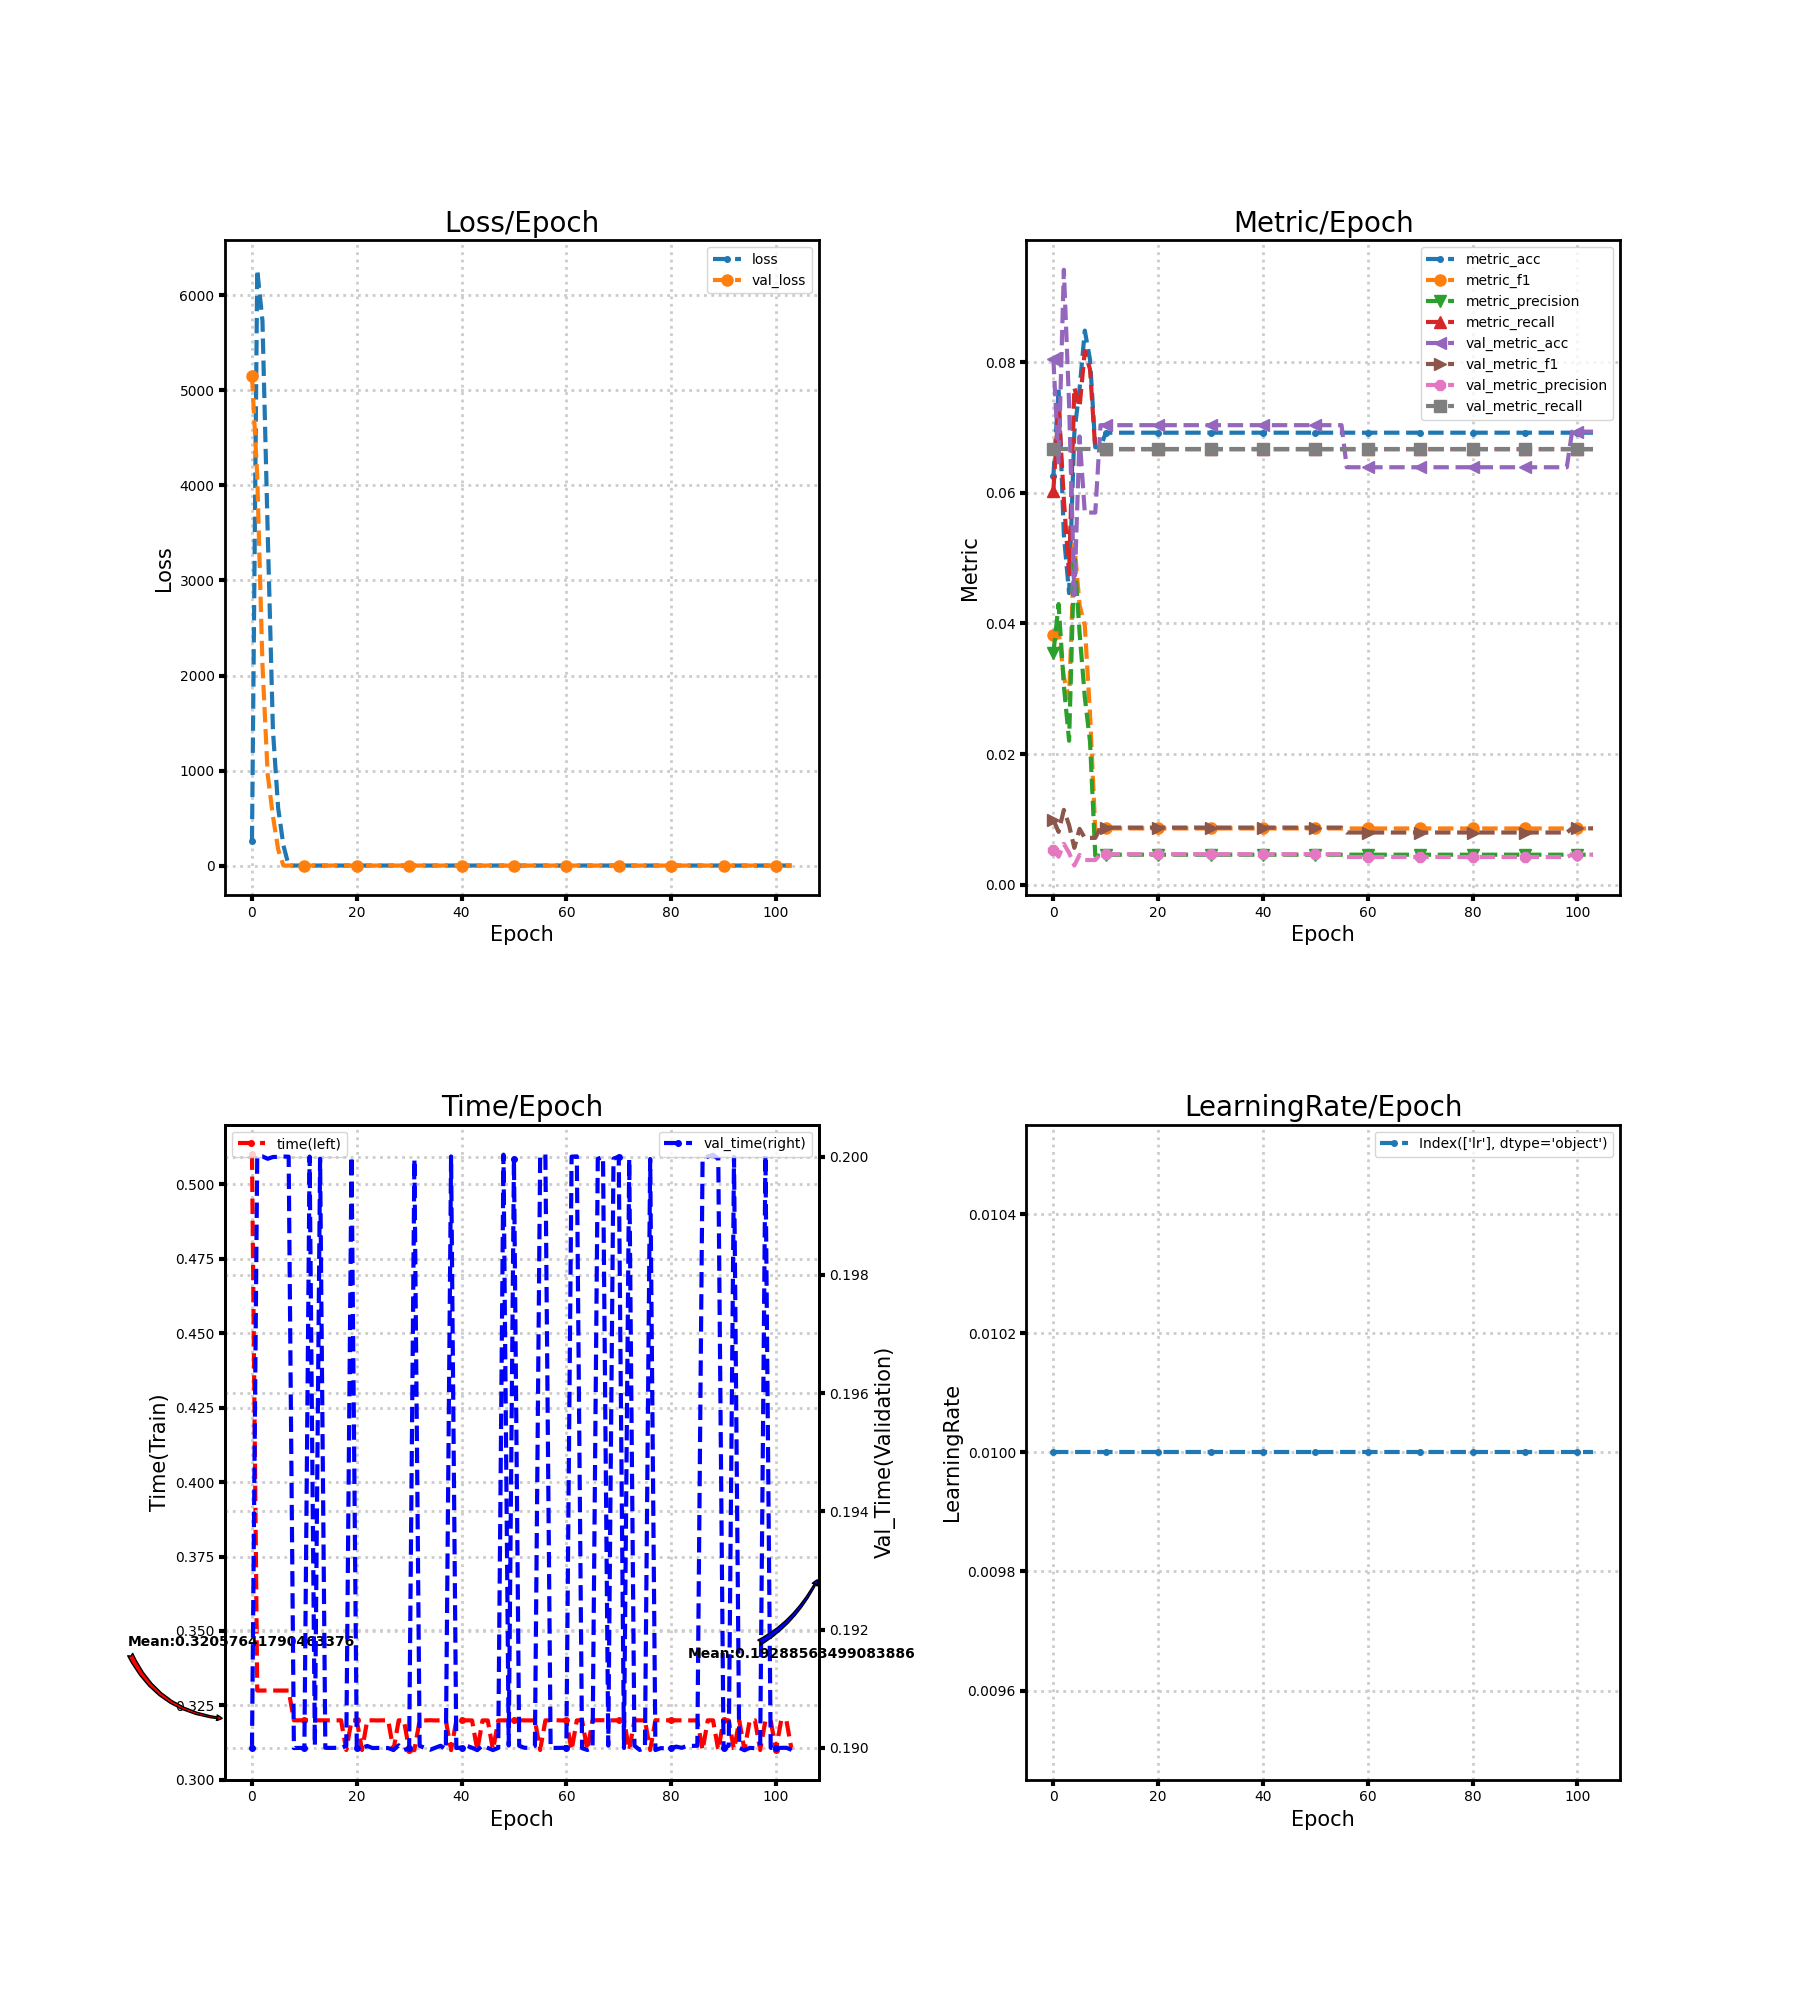

Values plotted in this chart, from the file beside it:
loss, metric_acc, metric_f1, metric_precision, metric_recall, time, lr, val_loss, val_metric_acc, val_metric_f1, val_metric_precision, val_metric_recall, val_time
258.2, 0.0625, 0.03818, 0.03544, 0.06029, 0.51, 0.01, 5149, 0.08051, 0.009934, 0.005367, 0.06667, 0.19
6266, 0.07589, 0.03887, 0.04297, 0.07333, 0.33, 0.01, 4101, 0.06465, 0.008097, 0.00431, 0.06667, 0.2
5728, 0.05357, 0.0318, 0.03053, 0.05898, 0.33, 0.01, 2113, 0.09413, 0.01147, 0.006275, 0.06667, 0.2
3504, 0.04464, 0.02849, 0.02205, 0.04756, 0.33, 0.01, 959.2, 0.07357, 0.009137, 0.004905, 0.06667, 0.2
1423, 0.0692, 0.0522, 0.05043, 0.0761, 0.33, 0.01, 520.3, 0.04434, 0.005661, 0.002956, 0.06667, 0.2
603.4, 0.07589, 0.04283, 0.03865, 0.07312, 0.33, 0.01, 170.7, 0.06862, 0.008561, 0.004574, 0.06667, 0.2
214.3, 0.08482, 0.03966, 0.02873, 0.08172, 0.33, 0.01, 2.709, 0.05697, 0.007187, 0.003798, 0.06667, 0.2
2.759, 0.08036, 0.02609, 0.02189, 0.07885, 0.33, 0.01, 2.709, 0.05697, 0.007187, 0.003798, 0.06667, 0.2
2.709, 0.06696, 0.008368, 0.004464, 0.06667, 0.32, 0.01, 2.709, 0.05697, 0.007187, 0.003798, 0.06667, 0.19
2.709, 0.06696, 0.008368, 0.004464, 0.06667, 0.32, 0.01, 2.709, 0.07035, 0.008763, 0.00469, 0.06667, 0.19
2.708, 0.0692, 0.008629, 0.004613, 0.06667, 0.32, 0.01, 2.709, 0.07035, 0.008763, 0.00469, 0.06667, 0.19
2.708, 0.0692, 0.008629, 0.004613, 0.06667, 0.32, 0.01, 2.709, 0.07035, 0.008763, 0.00469, 0.06667, 0.2
2.708, 0.0692, 0.008629, 0.004613, 0.06667, 0.32, 0.01, 2.708, 0.07035, 0.008763, 0.00469, 0.06667, 0.19
2.708, 0.0692, 0.008629, 0.004613, 0.06667, 0.32, 0.01, 2.708, 0.07035, 0.008763, 0.00469, 0.06667, 0.2
2.708, 0.0692, 0.008629, 0.004613, 0.06667, 0.32, 0.01, 2.708, 0.07035, 0.008763, 0.00469, 0.06667, 0.19
2.708, 0.0692, 0.008629, 0.004613, 0.06667, 0.32, 0.01, 2.708, 0.07035, 0.008763, 0.00469, 0.06667, 0.19
2.708, 0.0692, 0.008629, 0.004613, 0.06667, 0.32, 0.01, 2.708, 0.07035, 0.008763, 0.00469, 0.06667, 0.19
2.707, 0.0692, 0.008629, 0.004613, 0.06667, 0.32, 0.01, 2.708, 0.07035, 0.008763, 0.00469, 0.06667, 0.19
2.707, 0.0692, 0.008629, 0.004613, 0.06667, 0.31, 0.01, 2.708, 0.07035, 0.008763, 0.00469, 0.06667, 0.19
2.707, 0.0692, 0.008629, 0.004613, 0.06667, 0.32, 0.01, 2.708, 0.07035, 0.008763, 0.00469, 0.06667, 0.2
2.707, 0.0692, 0.008629, 0.004613, 0.06667, 0.32, 0.01, 2.708, 0.07035, 0.008763, 0.00469, 0.06667, 0.19
2.707, 0.0692, 0.008629, 0.004613, 0.06667, 0.31, 0.01, 2.708, 0.07035, 0.008763, 0.00469, 0.06667, 0.19
2.707, 0.0692, 0.008629, 0.004613, 0.06667, 0.32, 0.01, 2.708, 0.07035, 0.008763, 0.00469, 0.06667, 0.19
2.707, 0.0692, 0.008629, 0.004613, 0.06667, 0.32, 0.01, 2.708, 0.07035, 0.008763, 0.00469, 0.06667, 0.19
2.707, 0.0692, 0.008629, 0.004613, 0.06667, 0.32, 0.01, 2.708, 0.07035, 0.008763, 0.00469, 0.06667, 0.19
2.707, 0.0692, 0.008629, 0.004613, 0.06667, 0.32, 0.01, 2.708, 0.07035, 0.008763, 0.00469, 0.06667, 0.19
2.706, 0.0692, 0.008629, 0.004613, 0.06667, 0.32, 0.01, 2.708, 0.07035, 0.008763, 0.00469, 0.06667, 0.19
2.706, 0.0692, 0.008629, 0.004613, 0.06667, 0.31, 0.01, 2.708, 0.07035, 0.008763, 0.00469, 0.06667, 0.19
2.706, 0.0692, 0.008629, 0.004613, 0.06667, 0.32, 0.01, 2.708, 0.07035, 0.008763, 0.00469, 0.06667, 0.19
2.706, 0.0692, 0.008629, 0.004613, 0.06667, 0.32, 0.01, 2.708, 0.07035, 0.008763, 0.00469, 0.06667, 0.19
2.706, 0.0692, 0.008629, 0.004613, 0.06667, 0.31, 0.01, 2.708, 0.07035, 0.008763, 0.00469, 0.06667, 0.19
2.706, 0.0692, 0.008629, 0.004613, 0.06667, 0.31, 0.01, 2.708, 0.07035, 0.008763, 0.00469, 0.06667, 0.2
2.706, 0.0692, 0.008629, 0.004613, 0.06667, 0.32, 0.01, 2.708, 0.07035, 0.008763, 0.00469, 0.06667, 0.19
2.706, 0.0692, 0.008629, 0.004613, 0.06667, 0.32, 0.01, 2.708, 0.07035, 0.008763, 0.00469, 0.06667, 0.19
2.706, 0.0692, 0.008629, 0.004613, 0.06667, 0.32, 0.01, 2.708, 0.07035, 0.008763, 0.00469, 0.06667, 0.19
2.705, 0.0692, 0.008629, 0.004613, 0.06667, 0.32, 0.01, 2.708, 0.07035, 0.008763, 0.00469, 0.06667, 0.19
2.705, 0.0692, 0.008629, 0.004613, 0.06667, 0.32, 0.01, 2.708, 0.07035, 0.008763, 0.00469, 0.06667, 0.19
2.705, 0.0692, 0.008629, 0.004613, 0.06667, 0.32, 0.01, 2.708, 0.07035, 0.008763, 0.00469, 0.06667, 0.19
2.705, 0.0692, 0.008629, 0.004613, 0.06667, 0.31, 0.01, 2.708, 0.07035, 0.008763, 0.00469, 0.06667, 0.2
2.705, 0.0692, 0.008629, 0.004613, 0.06667, 0.32, 0.01, 2.708, 0.07035, 0.008763, 0.00469, 0.06667, 0.19
2.705, 0.0692, 0.008629, 0.004613, 0.06667, 0.32, 0.01, 2.708, 0.07035, 0.008763, 0.00469, 0.06667, 0.19
2.705, 0.0692, 0.008629, 0.004613, 0.06667, 0.32, 0.01, 2.707, 0.07035, 0.008763, 0.00469, 0.06667, 0.19
2.705, 0.0692, 0.008629, 0.004613, 0.06667, 0.32, 0.01, 2.707, 0.07035, 0.008763, 0.00469, 0.06667, 0.19
2.705, 0.0692, 0.008629, 0.004613, 0.06667, 0.31, 0.01, 2.707, 0.07035, 0.008763, 0.00469, 0.06667, 0.19
2.704, 0.0692, 0.008629, 0.004613, 0.06667, 0.32, 0.01, 2.707, 0.07035, 0.008763, 0.00469, 0.06667, 0.19
2.704, 0.0692, 0.008629, 0.004613, 0.06667, 0.32, 0.01, 2.707, 0.07035, 0.008763, 0.00469, 0.06667, 0.19
2.704, 0.0692, 0.008629, 0.004613, 0.06667, 0.31, 0.01, 2.707, 0.07035, 0.008763, 0.00469, 0.06667, 0.19
2.704, 0.0692, 0.008629, 0.004613, 0.06667, 0.32, 0.01, 2.707, 0.07035, 0.008763, 0.00469, 0.06667, 0.19
2.704, 0.0692, 0.008629, 0.004613, 0.06667, 0.32, 0.01, 2.707, 0.07035, 0.008763, 0.00469, 0.06667, 0.2
2.704, 0.0692, 0.008629, 0.004613, 0.06667, 0.32, 0.01, 2.707, 0.07035, 0.008763, 0.00469, 0.06667, 0.19
2.704, 0.0692, 0.008629, 0.004613, 0.06667, 0.32, 0.01, 2.707, 0.07035, 0.008763, 0.00469, 0.06667, 0.2
2.704, 0.0692, 0.008629, 0.004613, 0.06667, 0.32, 0.01, 2.707, 0.07035, 0.008763, 0.00469, 0.06667, 0.19
2.704, 0.0692, 0.008629, 0.004613, 0.06667, 0.32, 0.01, 2.707, 0.07035, 0.008763, 0.00469, 0.06667, 0.19
2.704, 0.0692, 0.008629, 0.004613, 0.06667, 0.32, 0.01, 2.707, 0.07035, 0.008763, 0.00469, 0.06667, 0.19
2.703, 0.0692, 0.008629, 0.004613, 0.06667, 0.32, 0.01, 2.707, 0.07035, 0.008763, 0.00469, 0.06667, 0.19
2.703, 0.0692, 0.008629, 0.004613, 0.06667, 0.31, 0.01, 2.707, 0.07035, 0.008763, 0.00469, 0.06667, 0.2
2.703, 0.0692, 0.008629, 0.004613, 0.06667, 0.32, 0.01, 2.707, 0.06391, 0.008009, 0.004261, 0.06667, 0.2
2.703, 0.0692, 0.008629, 0.004613, 0.06667, 0.32, 0.01, 2.707, 0.06391, 0.008009, 0.004261, 0.06667, 0.19
2.703, 0.0692, 0.008629, 0.004613, 0.06667, 0.32, 0.01, 2.707, 0.06391, 0.008009, 0.004261, 0.06667, 0.19
2.703, 0.0692, 0.008629, 0.004613, 0.06667, 0.32, 0.01, 2.707, 0.06391, 0.008009, 0.004261, 0.06667, 0.19
... 44 more rows
